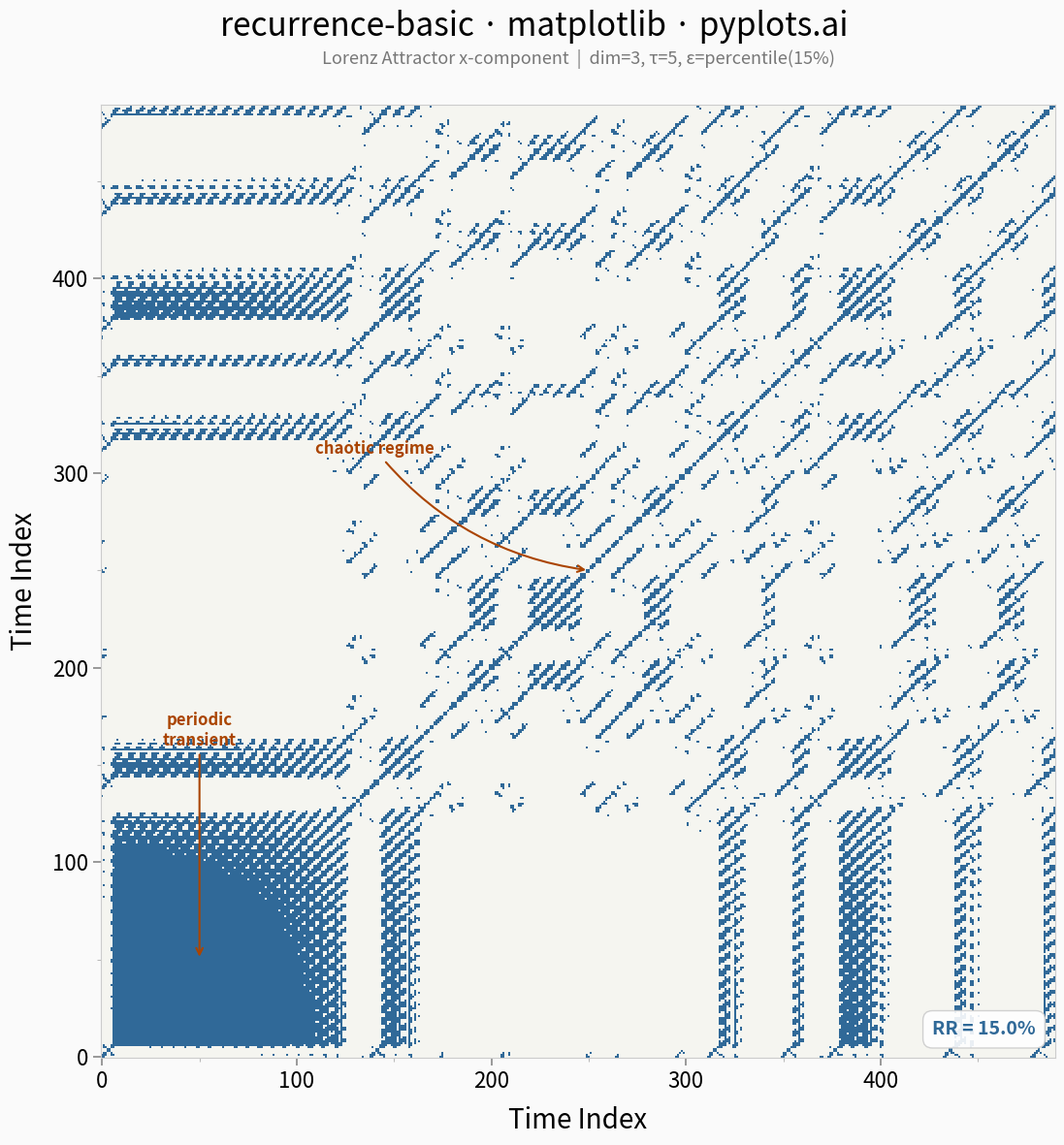

Write the Python code that produced this figure.
"""pyplots.ai
recurrence-basic: Recurrence Plot for Nonlinear Time Series
Library: matplotlib 3.10.8 | Python 3.14.3
Quality: 85/100 | Created: 2026-03-14
"""

import matplotlib.pyplot as plt
import matplotlib.ticker as ticker
import numpy as np
from matplotlib.colors import BoundaryNorm, ListedColormap
from scipy.integrate import solve_ivp
from scipy.spatial.distance import cdist


# Data - Lorenz attractor x-component
sol = solve_ivp(
    lambda t, s: [10.0 * (s[1] - s[0]), s[0] * (28.0 - s[2]) - s[1], s[0] * s[1] - (8.0 / 3.0) * s[2]],
    [0, 50],
    [1.0, 1.0, 1.0],
    t_eval=np.linspace(0, 50, 5000),
    max_step=0.01,
)
signal = sol.y[0][::10]  # 500 points from x-component

# Time-delay embedding (Takens' theorem)
embedding_dim = 3
delay = 5
n_embedded = len(signal) - (embedding_dim - 1) * delay
embedded = np.column_stack([signal[i * delay : i * delay + n_embedded] for i in range(embedding_dim)])

# Distance matrix and recurrence
distance_matrix = cdist(embedded, embedded, metric="euclidean")
threshold = np.percentile(distance_matrix, 15)
recurrence_matrix = (distance_matrix <= threshold).astype(int)

# Plot
fig, ax = plt.subplots(figsize=(12, 12), facecolor="#FAFAFA")
ax.set_facecolor("#F5F5F0")

# Binary colormap using BoundaryNorm for crisp thresholding
cmap = ListedColormap(["#F5F5F0", "#306998"])
norm = BoundaryNorm([0, 0.5, 1], cmap.N)
ax.imshow(recurrence_matrix, cmap=cmap, norm=norm, origin="lower", interpolation="none", aspect="equal")

# Title - correct format with subtitle
fig.suptitle("recurrence-basic · matplotlib · pyplots.ai", fontsize=24, fontweight="medium", y=0.98)
ax.set_title(
    "Lorenz Attractor x-component  |  dim=3, τ=5, ε=percentile(15%)",
    fontsize=13,
    color="#777777",
    style="italic",
    pad=30,
)

# Axis labels
ax.set_xlabel("Time Index", fontsize=20, labelpad=10)
ax.set_ylabel("Time Index", fontsize=20, labelpad=10)

# Tick formatting with FuncFormatter
ax.xaxis.set_major_locator(ticker.MultipleLocator(100))
ax.yaxis.set_major_locator(ticker.MultipleLocator(100))
ax.xaxis.set_minor_locator(ticker.MultipleLocator(50))
ax.yaxis.set_minor_locator(ticker.MultipleLocator(50))
ax.xaxis.set_major_formatter(ticker.FuncFormatter(lambda x, _: f"{int(x)}"))
ax.yaxis.set_major_formatter(ticker.FuncFormatter(lambda x, _: f"{int(x)}"))
ax.tick_params(axis="both", which="major", labelsize=16, length=6, width=1.2, color="#888888")
ax.tick_params(axis="both", which="minor", length=3, width=0.8, color="#BBBBBB")

# Spine styling - thin, muted
for spine in ax.spines.values():
    spine.set_color("#CCCCCC")
    spine.set_linewidth(0.8)

# Annotate key dynamical regions
ax.annotate(
    "periodic\ntransient",
    xy=(50, 50),
    xytext=(50, 160),
    fontsize=12,
    color="#AA4400",
    fontweight="bold",
    ha="center",
    arrowprops={"arrowstyle": "->", "color": "#AA4400", "lw": 1.5},
)
ax.annotate(
    "chaotic regime",
    xy=(250, 250),
    xytext=(140, 310),
    fontsize=12,
    color="#AA4400",
    fontweight="bold",
    ha="center",
    arrowprops={"arrowstyle": "->", "color": "#AA4400", "lw": 1.5, "connectionstyle": "arc3,rad=0.2"},
)

# Recurrence rate annotation
rr = np.sum(recurrence_matrix) / recurrence_matrix.size * 100
bbox_props = {"boxstyle": "round,pad=0.5", "facecolor": "white", "edgecolor": "#CCCCCC", "alpha": 0.9}
ax.text(
    0.98,
    0.02,
    f"RR = {rr:.1f}%",
    transform=ax.transAxes,
    fontsize=14,
    ha="right",
    va="bottom",
    bbox=bbox_props,
    color="#306998",
    fontweight="bold",
)

# Save
plt.tight_layout()
plt.savefig("plot.png", dpi=300, bbox_inches="tight", facecolor=fig.get_facecolor())
